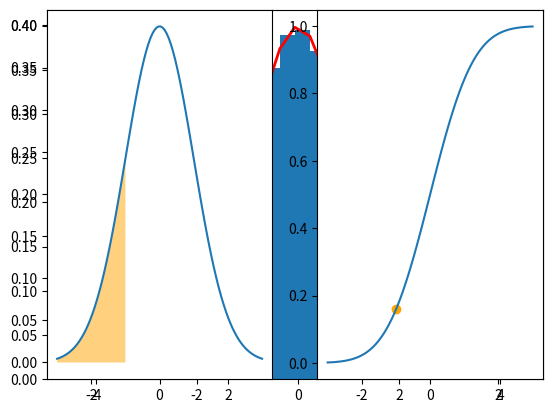

Recreate this plot in Python.
import numpy as np

mu, sigma = 0, 1.0 # moyenne et ecart-type
s = np.random.normal(mu, sigma, 100000)

# Quelle est la valeur moyenne de la simulation ?
"La moyenne de l'echantillon est %1.4f" % np.mean(s)

"L'ecart-type de l'echantillon est %1.4f" % np.std(s)

# Tracer l'histogramme et la courbe gaussienne
import matplotlib.pyplot as plt
count, bins, ignored = plt.hist(s, 30, density=True)
plt.plot(bins, 1/(sigma * np.sqrt(2 * np.pi)) *
               np.exp( - (bins - mu)**2 / (2 * sigma**2) ),
         linewidth=2, color='r')
plt.show()

# Examinons la pdf, la cdf, et essayons de calculer les probabilites avec les proportions de l'echantillon
from scipy.stats import norm

## Probabilite que s soit entre -1 et 1
# En utilisant la CDF :
"La probabilite analytique est %1.3f" % (norm.cdf(1.0, loc = mu, scale = sigma) - norm.cdf(-1.0, loc = mu, scale = sigma))

# Je n'ai pas besoin d'ecrire mu et sigma s'ils sont standards !
"La probabilite analytique est %1.3f" % (norm.cdf(1.0) - norm.cdf(-1.0))

## Avec les proportions
# Compter combien de fois la variable aleatoire s tombe entre -1 et 1
s_count = (s < 1) & (s > -1)
# Calculer la proportion : nombre divise par le nombre total de cas
s_prop = sum(s_count) / s.shape[0]
"La probabilite obtenue par simulation est %1.3f" % s_prop

## Qu'est-ce que s_count ?
# Regardons les 10 premiers elements
s_count[:10]

## Tracer la PDF et la CDF gaussiennes
x = np.linspace(mu - 3*sigma, mu + 3*sigma, 100)

plt.subplot(1,2,1)
plt.plot(x, norm.pdf(x, mu, sigma))
plt.fill_between(x[x<=-1], 0, norm.pdf(x[x<=-1], mu, sigma), facecolor = 'orange', alpha = 0.5)

plt.subplot(1,2,2)
plt.plot(x, norm.cdf(x, mu, sigma))
plt.scatter(-1, norm.cdf(-1, mu, sigma), color = 'orange')

plt.show()

## Retour a l'esperance
# Les moyennes sont des estimations des esperances !
# Quelle est la valeur moyenne de la simulation ?
"La moyenne de l'echantillon est %1.4f et la vraie esperance est %1.4f" % (np.mean(s), mu)

## Calcul des variances
# En utilisant une fonction de variance
s_var = np.var(s)

# En utilisant les moyennes !
s_var_avg = np.mean(s ** 2.0) - (np.mean(s)) ** 2.0

print("La variance est %1.6f calculee directement\net %1.6f a partir de la definition" % (s_var, s_var_avg))

## Variance d'une transformation lineaire
# Quelle est la variance de 3 x s + 2 ?
print("La variance de 3s+2 est 9 x Var[s] = 9, mais nous allons verifier quand meme\nNous calculons a partir de l'echantillon simule : %1.4f" % np.var(3 * s + 2))